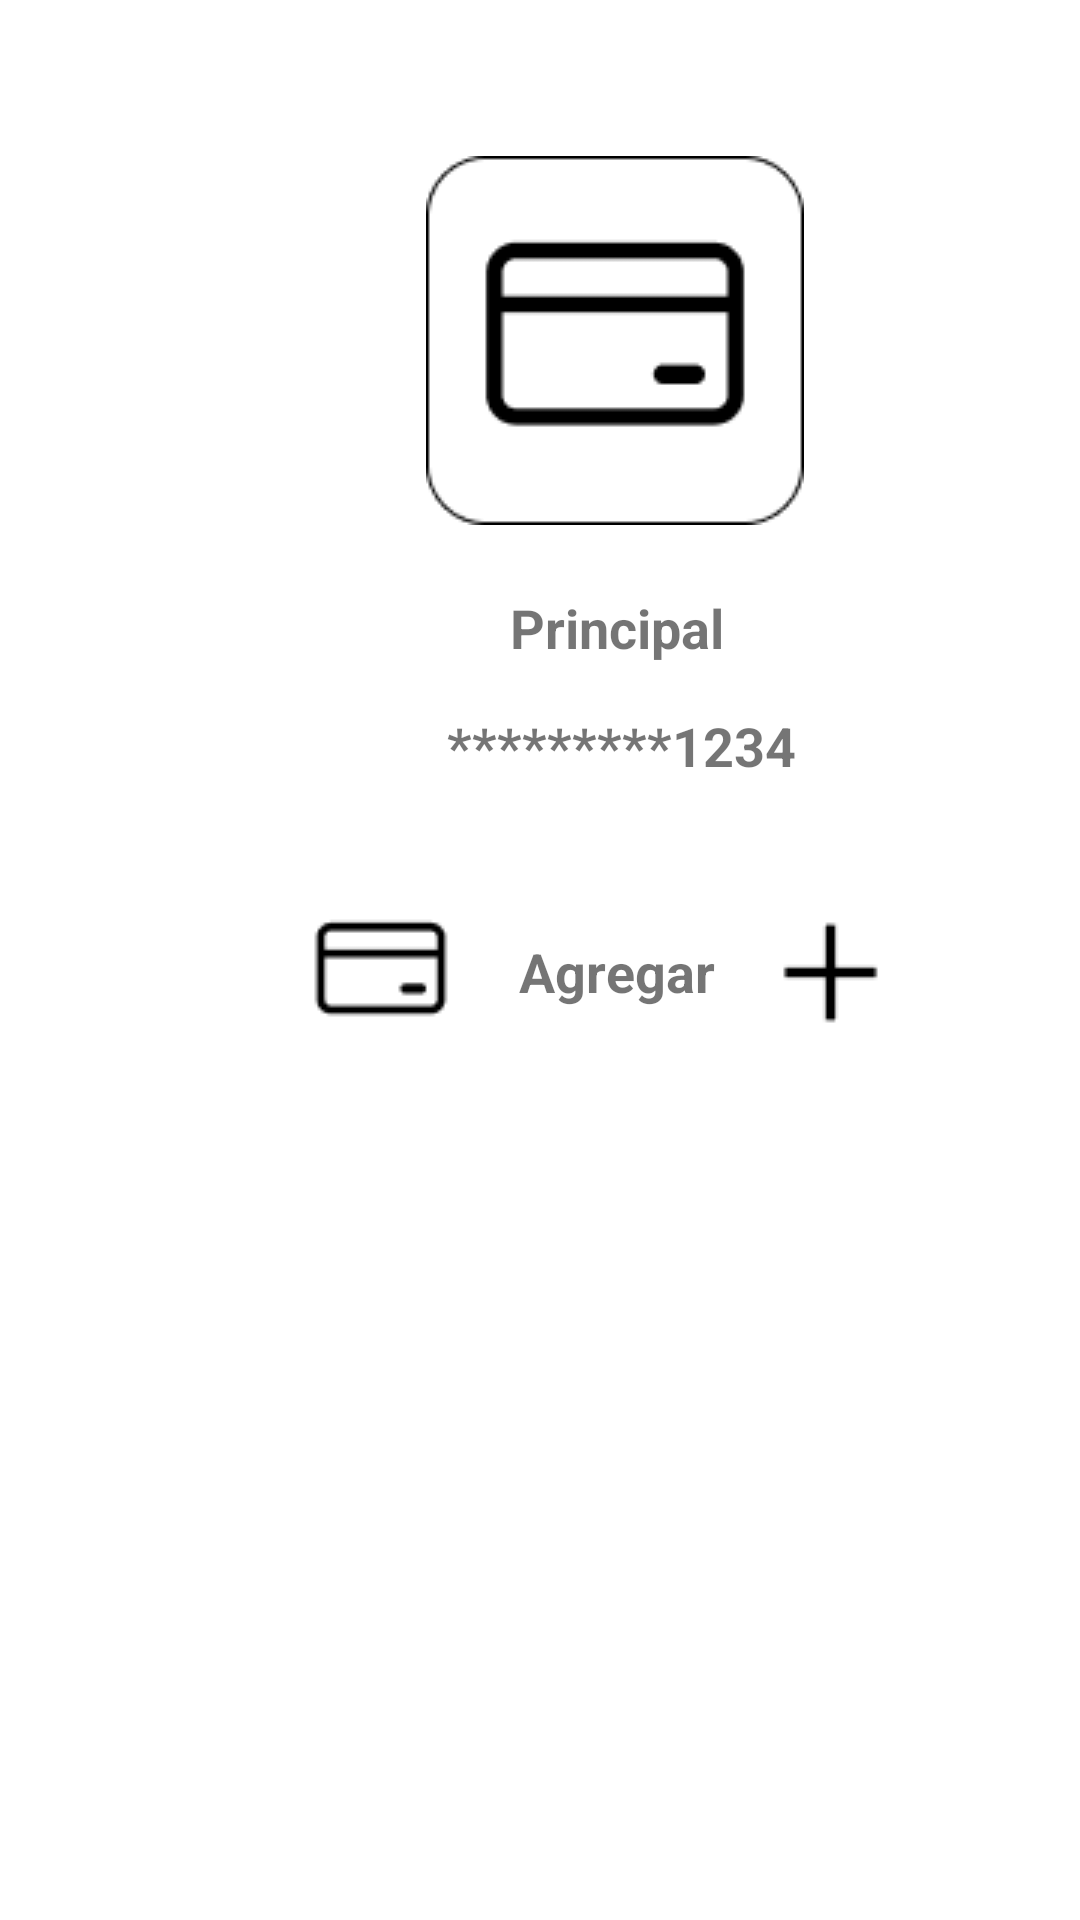

Android layout source for this screen:
<!-- AndroidManifest.xml: application theme Theme.ParkingApp -->
<!-- res/layout/fragment_forma_de_pago.xml -->
<?xml version="1.0" encoding="utf-8"?>
<androidx.constraintlayout.widget.ConstraintLayout xmlns:android="http://schemas.android.com/apk/res/android"
    xmlns:app="http://schemas.android.com/apk/res-auto"
    xmlns:tools="http://schemas.android.com/tools"
    android:id="@+id/frameLayout5"
    android:layout_width="match_parent"
    android:layout_height="match_parent"
    tools:context=".FormaDePagoFragment">

    <ImageView
        android:id="@+id/imageView14"
        android:layout_width="wrap_content"
        android:layout_height="wrap_content"
        android:layout_marginStart="142dp"
        android:layout_marginTop="52dp"
        android:src="@drawable/avatar_card"
        app:layout_constraintStart_toStartOf="parent"
        app:layout_constraintTop_toTopOf="parent" />

    <TextView
        android:id="@+id/textView24"
        android:layout_width="wrap_content"
        android:layout_height="wrap_content"
        android:layout_marginStart="170dp"
        android:layout_marginTop="22dp"
        android:text="Principal"
        android:textSize="18sp"
        android:textStyle="bold"
        app:layout_constraintStart_toStartOf="parent"
        app:layout_constraintTop_toBottomOf="@+id/imageView14" />

    <TextView
        android:id="@+id/textView28"
        android:layout_width="wrap_content"
        android:layout_height="wrap_content"
        android:layout_marginStart="21dp"
        android:layout_marginTop="51dp"
        android:text="Agregar"
        android:textSize="18sp"
        android:textStyle="bold"
        app:layout_constraintStart_toEndOf="@+id/imageView15"
        app:layout_constraintTop_toBottomOf="@+id/textView27" />

    <ImageView
        android:id="@+id/PlusIrAgregarMetodoPago2"
        android:layout_width="wrap_content"
        android:layout_height="wrap_content"
        android:layout_marginStart="16dp"
        android:layout_marginTop="41dp"
        android:src="@drawable/plus_icon"
        app:layout_constraintStart_toEndOf="@+id/textView28"
        app:layout_constraintTop_toBottomOf="@+id/textView27" />

    <ImageView
        android:id="@+id/imageView15"
        android:layout_width="wrap_content"
        android:layout_height="wrap_content"
        android:layout_marginStart="102dp"
        android:layout_marginTop="38dp"
        android:src="@drawable/fluent_payment_28"
        app:layout_constraintStart_toStartOf="parent"
        app:layout_constraintTop_toBottomOf="@+id/textView27" />

    <TextView
        android:id="@+id/textView27"
        android:layout_width="wrap_content"
        android:layout_height="wrap_content"
        android:layout_marginStart="149dp"
        android:layout_marginTop="15dp"
        android:text="*********1234"
        android:textSize="18sp"
        android:textStyle="bold"
        app:layout_constraintStart_toStartOf="parent"
        app:layout_constraintTop_toBottomOf="@+id/textView24" />

</androidx.constraintlayout.widget.ConstraintLayout>
<!-- resources referenced by this layout -->
<resources>
  <!-- drawable avatar_card: png bitmap (drawable, 1636 bytes) -->
  <!-- drawable fluent_payment_28: png bitmap (drawable, 436 bytes) -->
  <!-- drawable plus_icon: png bitmap (drawable, 268 bytes) -->
  <style name="Theme.ParkingApp" parent="Theme.MaterialComponents.DayNight.DarkActionBar">
          
          <item name="colorPrimary">@color/colorMain</item>
          <item name="colorPrimaryVariant">@color/white</item>
          <item name="colorOnPrimary">@color/white</item>
          
          <item name="colorSecondary">@color/teal_200</item>
          <item name="colorSecondaryVariant">@color/teal_700</item>
          <item name="colorOnSecondary">@color/black</item>
          
          <item name="android:statusBarColor" tools:targetApi="l">?attr/colorPrimaryVariant</item>
          
      </style>
  <color name="colorMain">#55C2FF</color>
  <color name="white">#FFFFFFFF</color>
  <color name="teal_200">#FF03DAC5</color>
  <color name="teal_700">#FF018786</color>
  <color name="black">#FF000000</color>
</resources>
